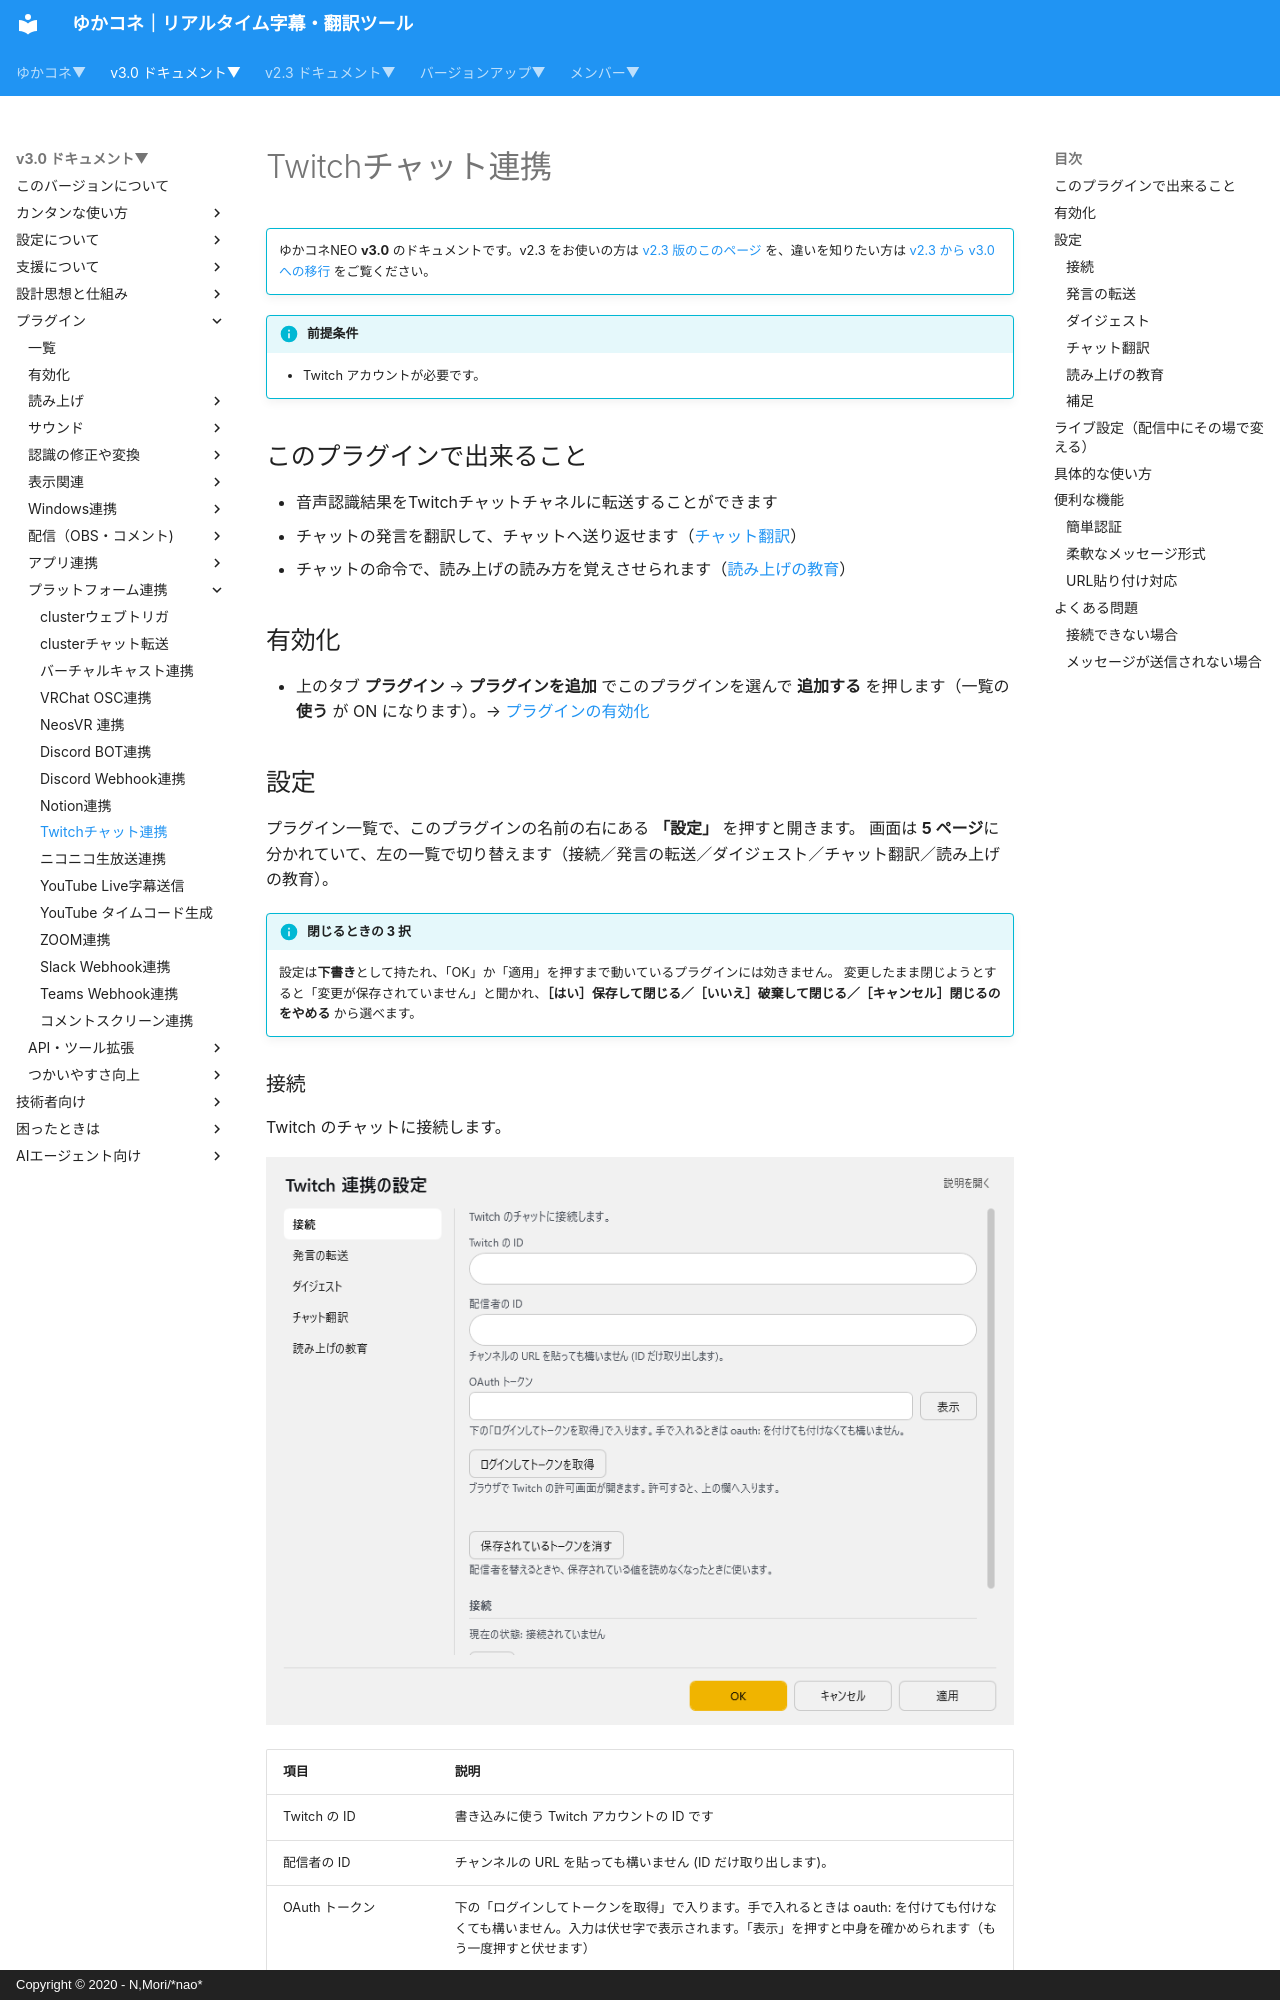

repository: nmori/yncneo-Docs-Src · page: v3.0/plugin/plugin_twitch/index.html · generator: mkdocs · copyright: Copyright © 2020 - N,Mori/*nao*

<!-- version-banner -->
!!! info ""
    ゆかコネNEO **v3.0** のドキュメントです。v2.3 をお使いの方は [v2.3 版のこのページ](../../v2.3/plugin/plugin_twitch.md) を、違いを知りたい方は [v2.3 から v3.0 への移行](../../mig/mig_neo_v3.0.md) をご覧ください。

!!! Info "前提条件"
    * Twitch アカウントが必要です。

## このプラグインで出来ること

* 音声認識結果をTwitchチャットチャネルに転送することができます
* チャットの発言を翻訳して、チャットへ送り返せます（[チャット翻訳](#chat-translate)）
* チャットの命令で、読み上げの読み方を覚えさせられます（[読み上げの教育](#speech-teach)）

## 有効化

* 上のタブ **プラグイン** → **プラグインを追加** でこのプラグインを選んで **追加する** を押します（一覧の **使う** が ON になります）。→ [プラグインの有効化](enabled.md)

## 設定

プラグイン一覧で、このプラグインの名前の右にある **「設定」** を押すと開きます。
画面は **5 ページ**に分かれていて、左の一覧で切り替えます（接続／発言の転送／ダイジェスト／チャット翻訳／読み上げの教育）。

!!! info "閉じるときの 3 択"
    設定は**下書き**として持たれ、「OK」か「適用」を押すまで動いているプラグインには効きません。
    変更したまま閉じようとすると「変更が保存されていません」と聞かれ、**［はい］保存して閉じる／［いいえ］破棄して閉じる／［キャンセル］閉じるのをやめる** から選べます。
